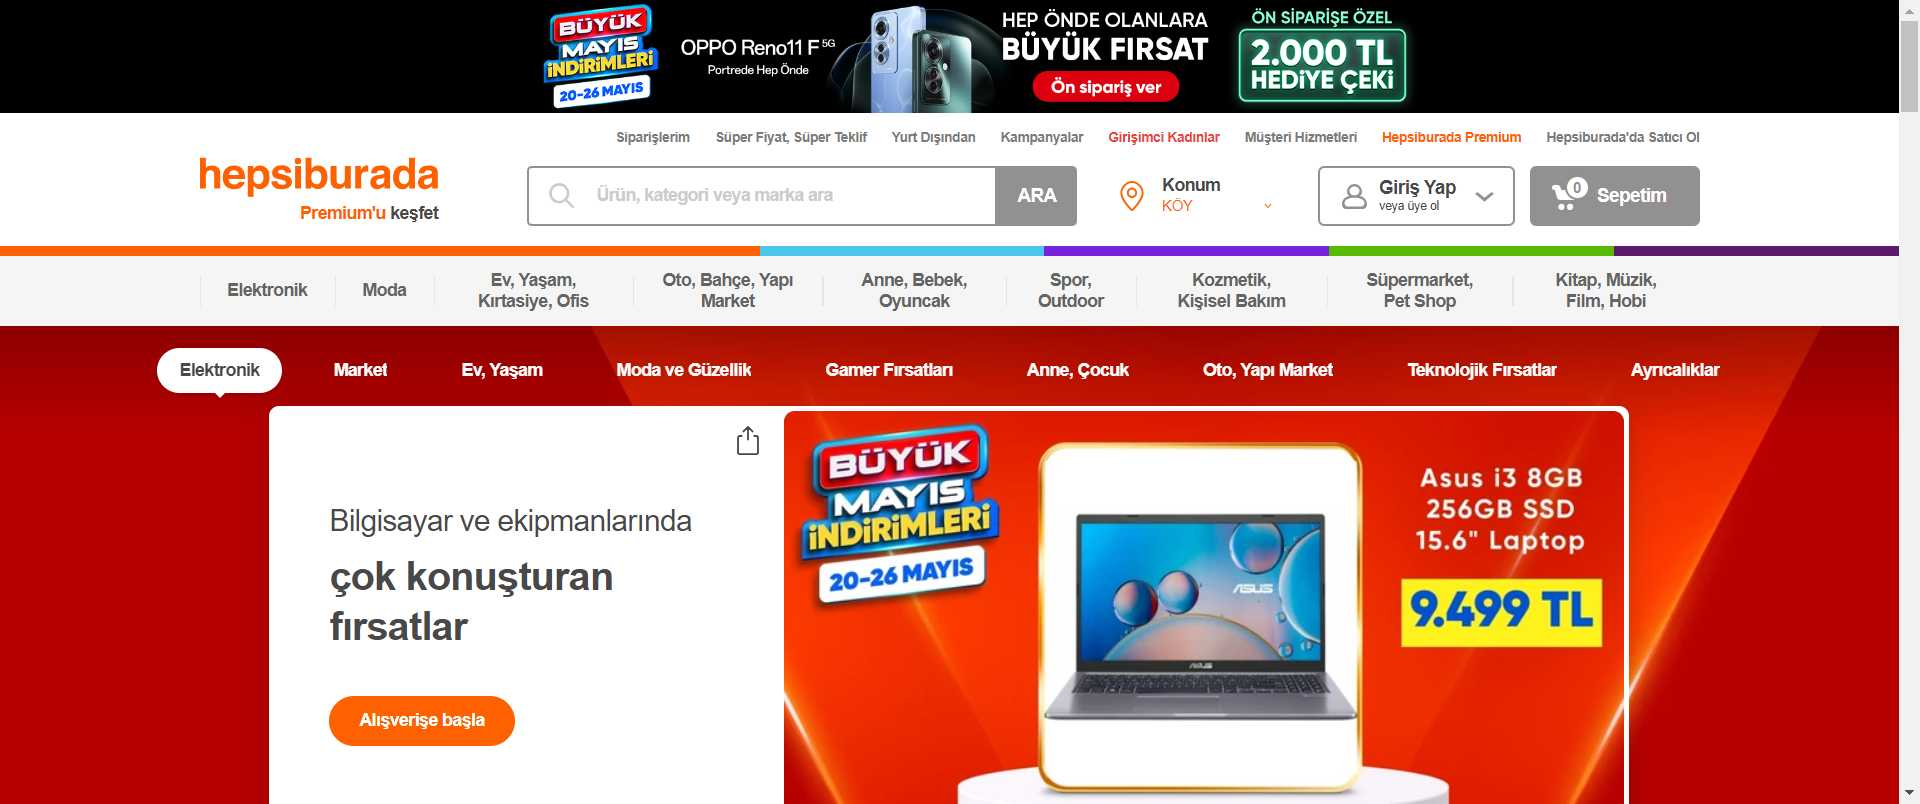
Task: RPA Proje Maratonu
Workflow: Main

Step 1: Use Browser Chrome: Türkiye'nin En Büyük Online Alışveriş Sitesi Hepsiburada.com in window 'Türkiye'nin En Büyük Online Alışveriş Sitesi Hepsiburada.com' (chrome.exe)

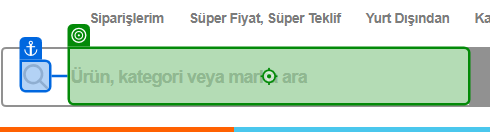
Step 2: type "Bluetooth Kulaklık[k(Enter)]" into the text box in window 'Türkiye'nin En Büyük Online Alışveriş Sitesi Hepsiburada.com' (chrome.exe)

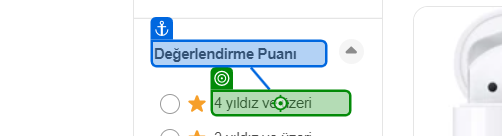
Step 3: click on the element '4 yıldız ve üzeri' in window 'Bluetooth Kulaklık - Hepsiburada' (chrome.exe)

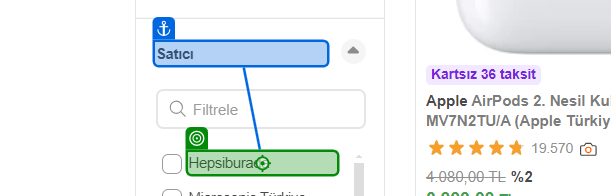
Step 4: click on the element 'Hepsiburada' in window 'Bluetooth Kulaklık - Hepsiburada' (chrome.exe)
